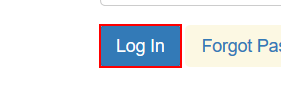
Task: Advanced Training lab 2
Workflow: System1Open

Step 1: find the button

Step 2 [then]: type [in_Username] into the text box 'email' (no picture)

Step 3: type a value into the text box 'password' (no picture)

Step 4: click on the button (same screen as step 1)

Step 5: find the heading (no picture)

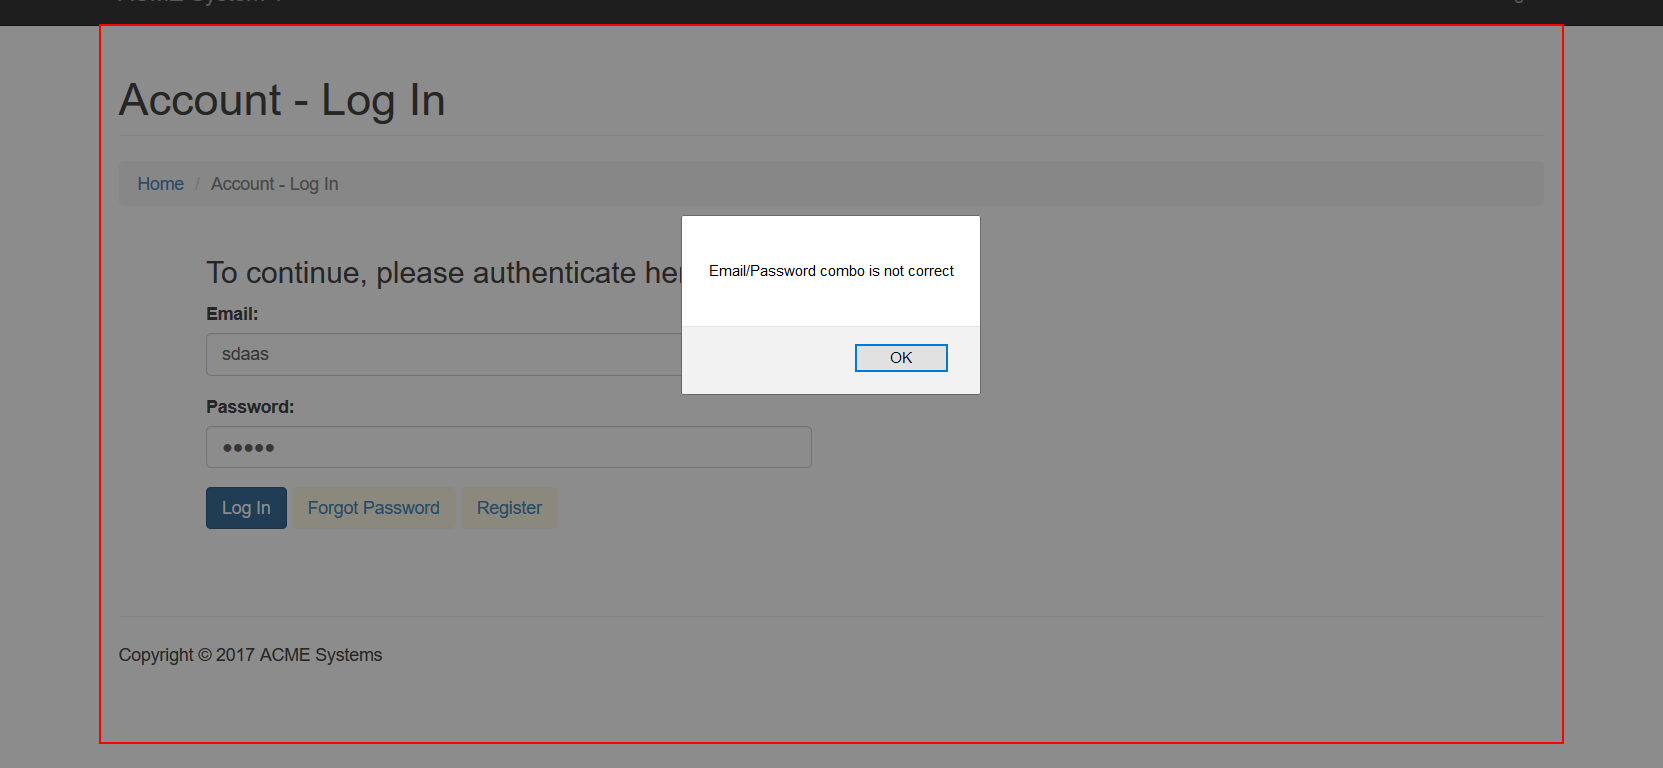
Step 6 [then]: type a value into the element